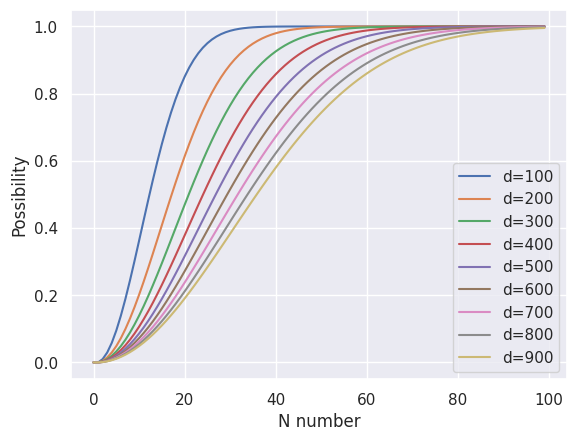

Write the Python code that produced this figure.
import numpy as np
import matplotlib.pyplot as plt
import seaborn as sns
sns.set()


def Birthday(d):
    a = np.zeros(100)
    for n in range(100):
        a[n] = 1-np.exp(-n*(n-1)/(2*d))
        print("d=%d," % d, "n=%d, " % n, "possibility: ", a[n])
    plt.plot(a,label='d='+str(d))


for d in range(100, 1000, 100):
    Birthday(d)
plt.xlabel('N number')
plt.ylabel('Possibility')
plt.legend()
plt.show()
